Run: headless pygame with SDL's dummy video driver; simulated clock (each Clock.tick advances the game by its frame time, no real sleeping); random seed 0; keys injected as events and as key.get_pressed() state; mouse plan: one left click at the window centre at the start of phase 2, then a move to the lower-right quarter at the start of phase 3.
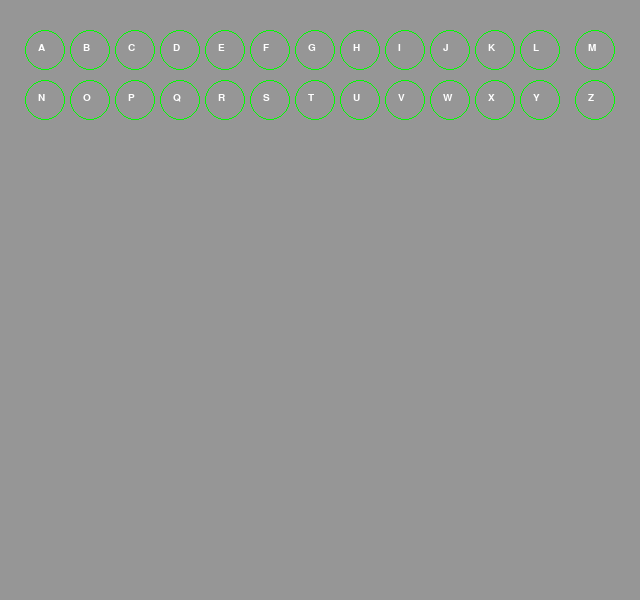
Frame 1 of 4 · flips 1–60 · no input
Frame 2 of 4 · flips 61–180 · clicked the window centre · tapped SPACE, RETURN · held RIGHT (→), D · screen unchanged from frame 1, image omitted
Frame 3 of 4 · flips 181–300 · moved the mouse to the lower-right quarter · held DOWN (↓), S · screen unchanged from frame 2, image omitted
Frame 4 of 4 · flips 301–420 · held LEFT (←), A, UP (↑), W · screen unchanged from frame 3, image omitted

The pygame program that drew these frames:

import pygame
from math import sqrt
from time import sleep

pygame.init()
pygame.font.init()
FONT = pygame.font.SysFont("Comic Sans MS", 15)
SCREEN_WIDTH = 640
SCREEN_HEIGHT = 600
win = pygame.display.set_mode((SCREEN_WIDTH, SCREEN_HEIGHT))
pygame.display.set_caption("Hangman")
CIRCLE_CENTRES = [(45, 50), (90, 50), (135, 50), (180, 50), (225, 50), (270, 50), (315, 50),
                  (360, 50), (405, 50), (450, 50), (495, 50), (540, 50), (595, 50),
                  (45, 100), (90, 100), (135, 100), (180, 100), (225, 100), (270, 100), (315, 100),
                  (360, 100), (405, 100), (450, 100), (495, 100), (540, 100), (595, 100)]
CIRCLE_RADIUS = 20
CIRCLE_WIDTH = 1
alphabet = {1: "A", 2: "B", 3: "C", 4: "D", 5: "E", 6: "F", 7: "G", 8: "H", 9: "I", 10: "J", 11: "K", 12: "L", 13: "M",
            14: "N", 15: "O", 16: "P", 17: "Q", 18: "R", 19: "S", 20: "T", 21: "U", 22: "V", 23: "W", 24: "X", 25: "Y",
            26: "Z"}

GREEN = (0, 255, 0)
GREY = (150, 150, 150)
WHITE = (255, 255, 255)
BLACK = (0, 0, 0)


def click(x, y):
    counter = 1
    for centre in CIRCLE_CENTRES:
        distance = sqrt(((centre[0] - x) ** 2) + (centre[1] - y) ** 2)
        if distance <= CIRCLE_RADIUS:
            return alphabet.get(counter)
        counter += 1


def redrawWindow():
    win.fill((150, 150, 150))
    for i in range(26):
        pygame.draw.circle(win, GREEN, CIRCLE_CENTRES[i], CIRCLE_RADIUS, CIRCLE_WIDTH)
        letter = FONT.render(alphabet.get(i+1), True, WHITE)
        win.blit(letter, (CIRCLE_CENTRES[i][0] - 7, CIRCLE_CENTRES[i][1] - 7))

running = True
while running:
    sleep(0.2)
    for event in pygame.event.get():
        if event.type == pygame.QUIT:
            running = False
        if event.type == pygame.MOUSEBUTTONUP:
            click(pygame.mouse.get_pos()[0], pygame.mouse.get_pos()[1])
    redrawWindow()
    pygame.display.update()

pygame.quit()
